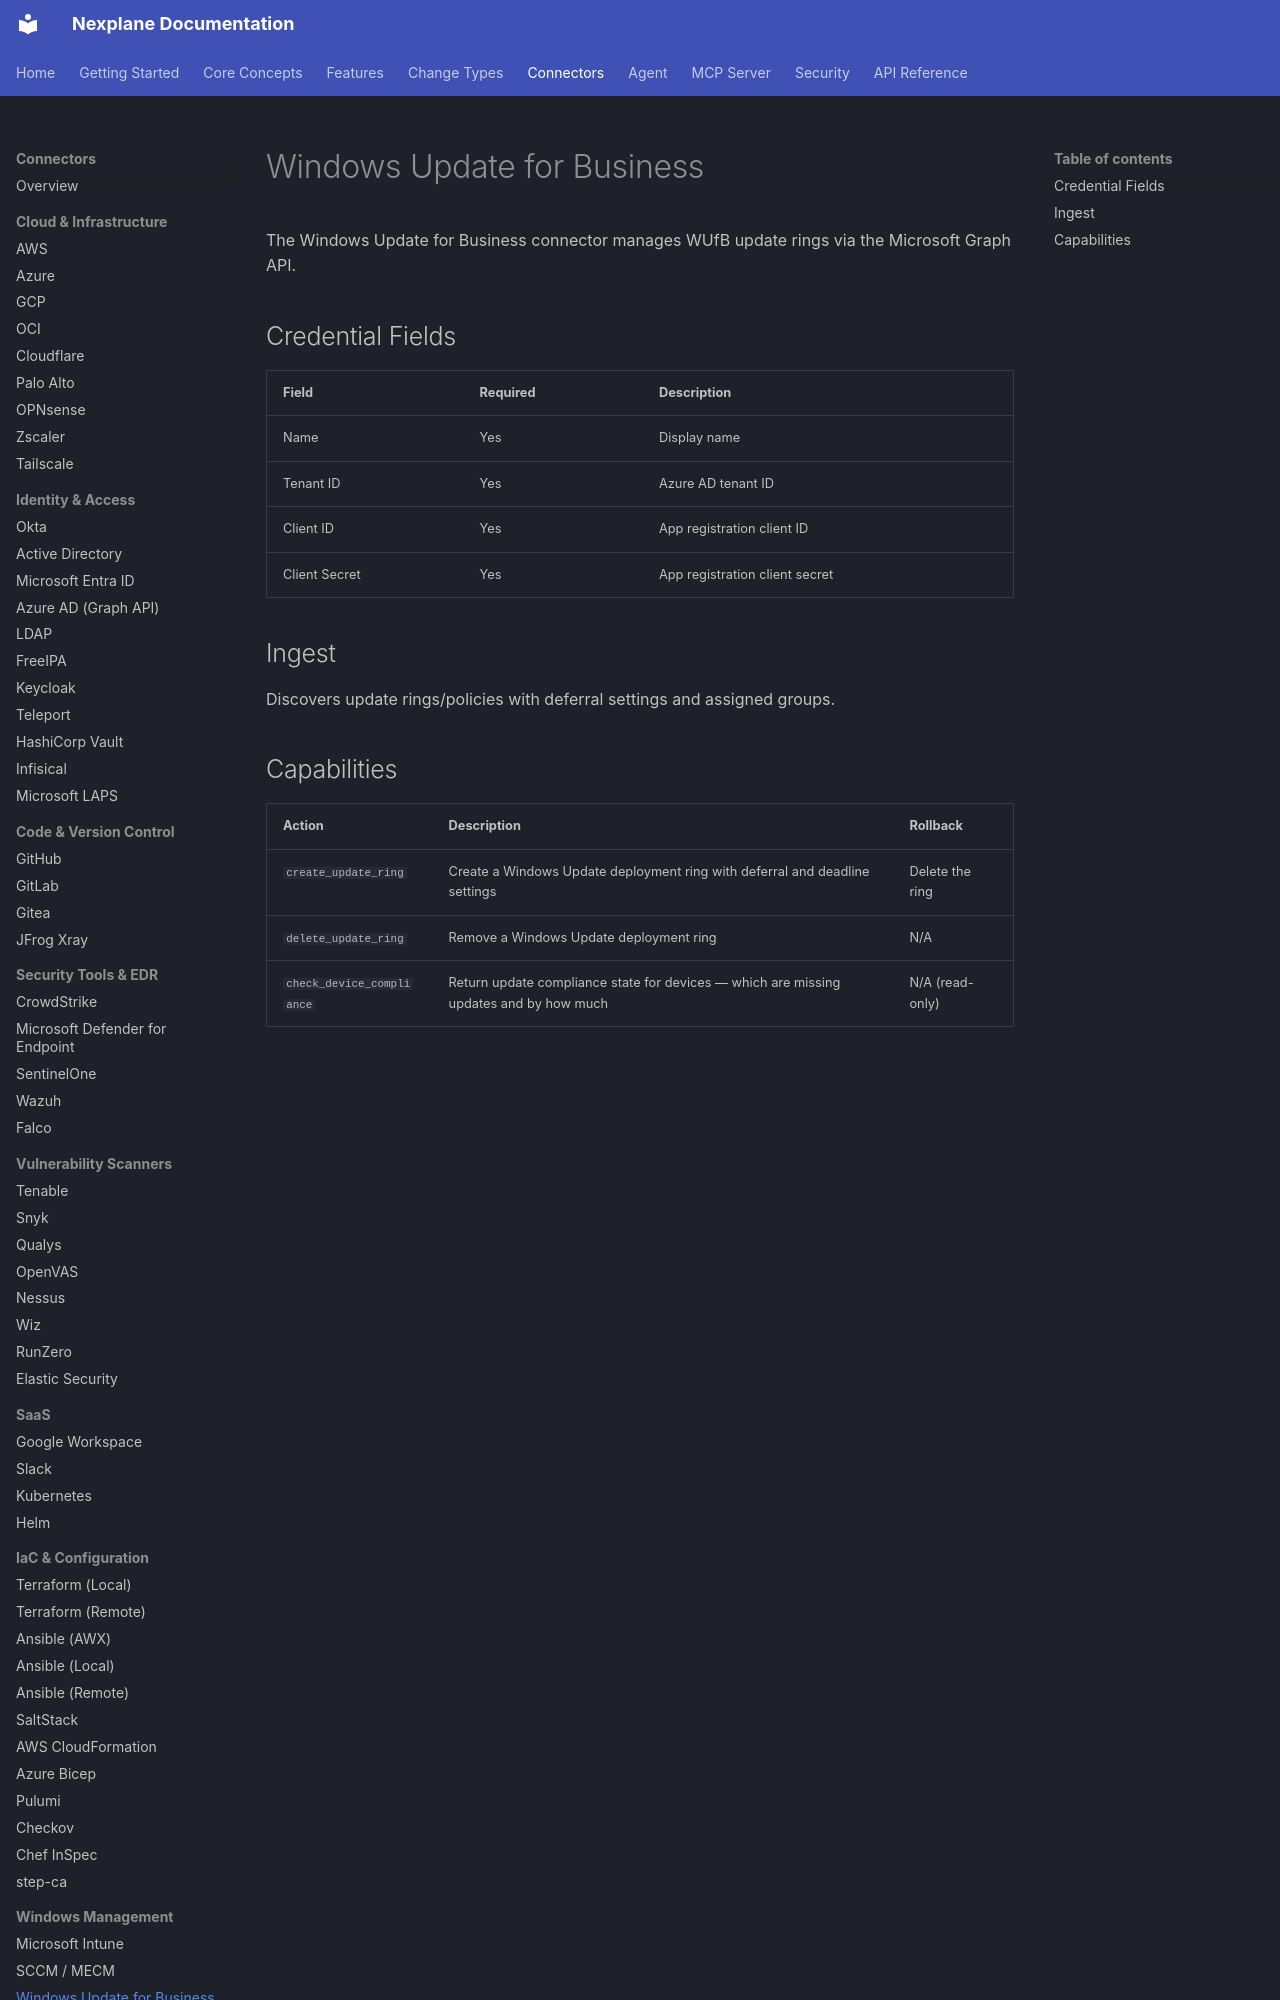

repository: youbetyourballs/nexplane-docs · page: connectors/wufb/index.html · generator: mkdocs

# Windows Update for Business

The Windows Update for Business connector manages WUfB update rings via the Microsoft Graph API.

## Credential Fields

| Field | Required | Description |
|-------|----------|-------------|
| Name | Yes | Display name |
| Tenant ID | Yes | Azure AD tenant ID |
| Client ID | Yes | App registration client ID |
| Client Secret | Yes | App registration client secret |

## Ingest

Discovers update rings/policies with deferral settings and assigned groups.
